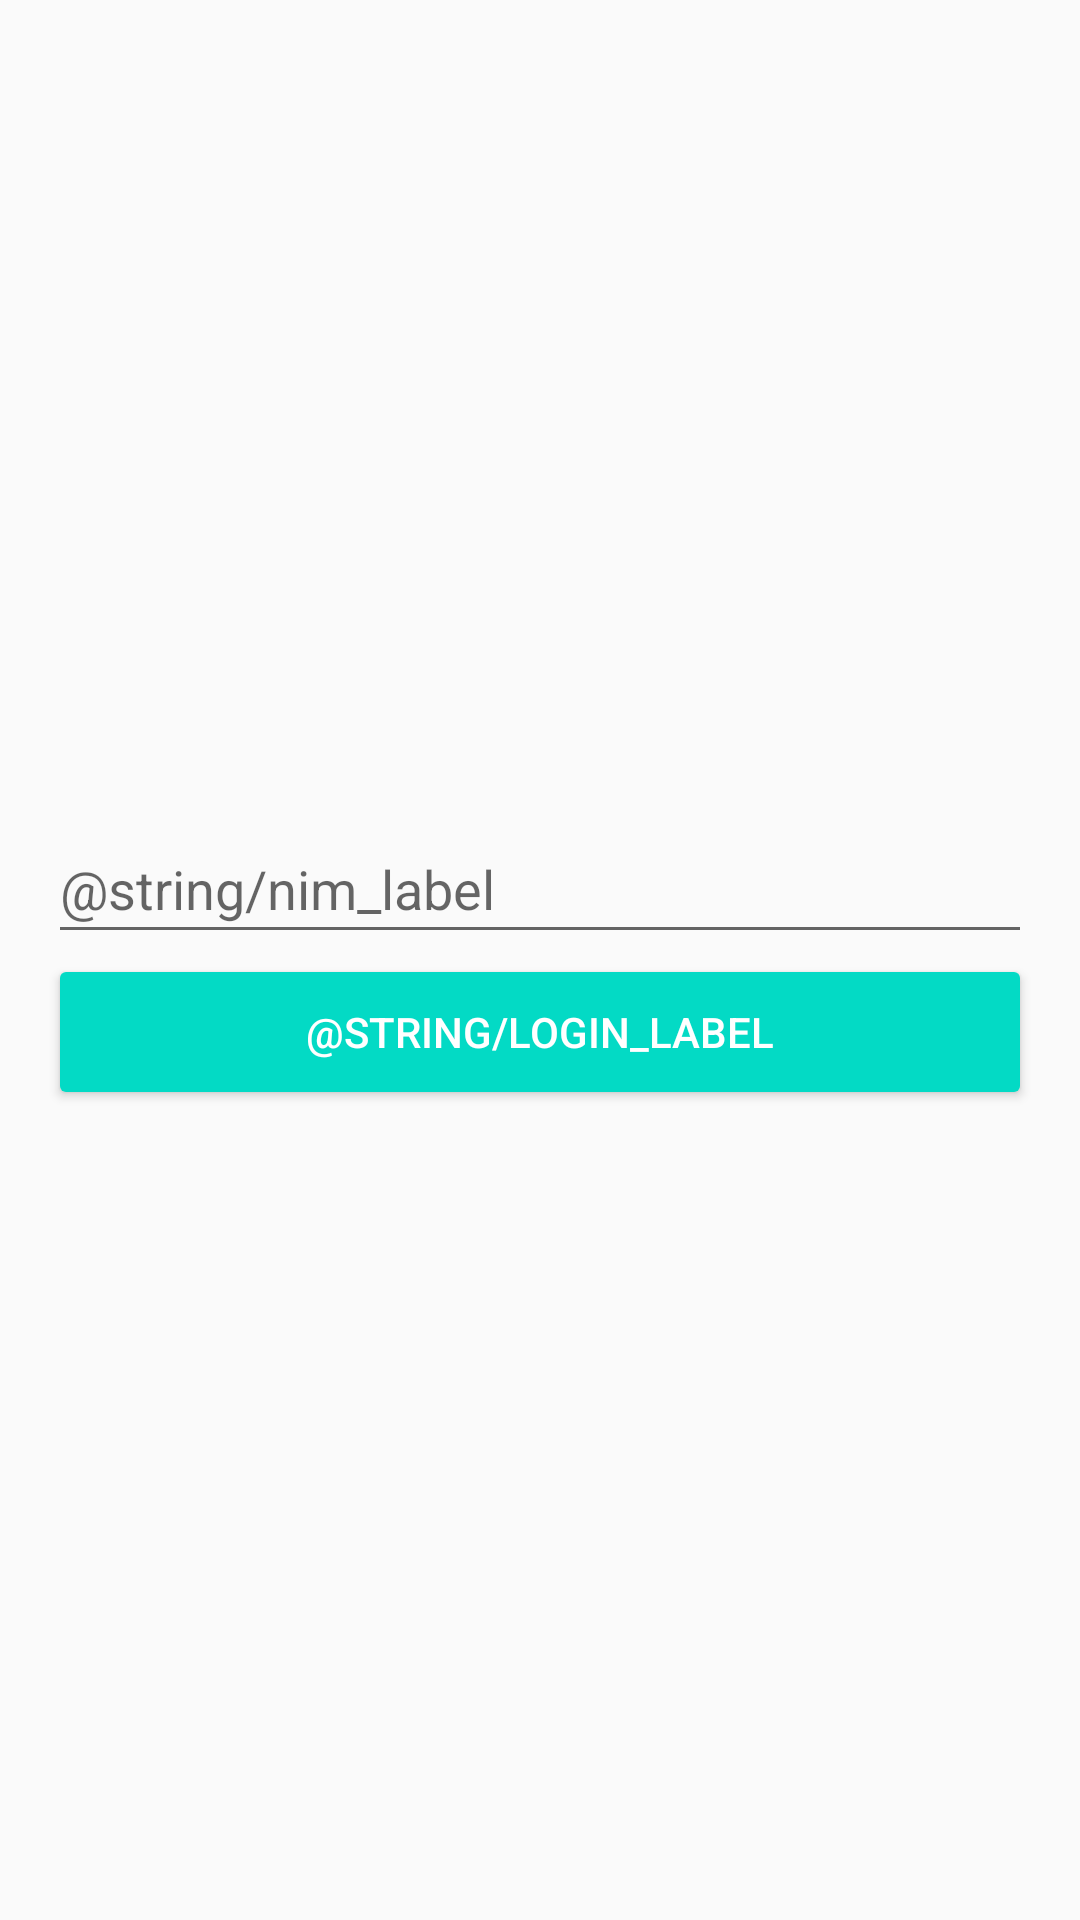

Write the Android layout XML for this screen, with the resource values it uses.
<!-- AndroidManifest.xml: application theme AppTheme -->
<!-- res/layout/fragment_nim.xml -->
<?xml version="1.0" encoding="utf-8"?>
<android.support.constraint.ConstraintLayout xmlns:android="http://schemas.android.com/apk/res/android"
    xmlns:app="http://schemas.android.com/apk/res-auto"
    xmlns:tools="http://schemas.android.com/tools"
    android:layout_width="match_parent"
    android:layout_height="match_parent"
    android:padding="@dimen/standard_parent_padding">

    <android.support.design.widget.TextInputLayout
        android:id="@+id/textInputLayout"
        android:layout_width="match_parent"
        android:layout_height="wrap_content"
        app:layout_constraintBottom_toTopOf="@+id/btnLogin"
        app:layout_constraintEnd_toEndOf="parent"
        app:layout_constraintStart_toStartOf="parent"
        app:layout_constraintTop_toTopOf="parent"
        app:layout_constraintVertical_chainStyle="packed">

        <android.support.design.widget.TextInputEditText
            android:id="@+id/etNim"
            android:layout_width="match_parent"
            android:layout_height="45dp"
            android:hint="@string/nim_label"
            android:inputType="number" />

    </android.support.design.widget.TextInputLayout>

    <Button
        android:id="@+id/btnLogin"
        style="@style/Widget.AppCompat.Button.Colored"
        android:layout_width="match_parent"
        android:layout_height="52dp"
        android:layout_marginBottom="8dp"
        android:text="@string/login_label"
        app:layout_constraintBottom_toBottomOf="parent"
        app:layout_constraintEnd_toEndOf="parent"
        app:layout_constraintStart_toStartOf="parent"
        app:layout_constraintTop_toBottomOf="@+id/textInputLayout" />

</android.support.constraint.ConstraintLayout>
<!-- resources referenced by this layout -->
<resources>
  <dimen name="standard_parent_padding">16dp</dimen>
  <style name="AppTheme" parent="Theme.AppCompat.Light.DarkActionBar">
          
          <item name="colorPrimary">@color/colorPrimary</item>
          <item name="colorPrimaryDark">@color/colorPrimaryDark</item>
          <item name="colorAccent">@color/colorAccent</item>
      </style>
  <!-- not gathered from this repository: default colours our renderer supplied (Android Studio template values) -->
  <color name="colorPrimary">#FF6200EE</color>
  <color name="colorPrimaryDark">#FF3700B3</color>
  <color name="colorAccent">#FF03DAC5</color>
</resources>
